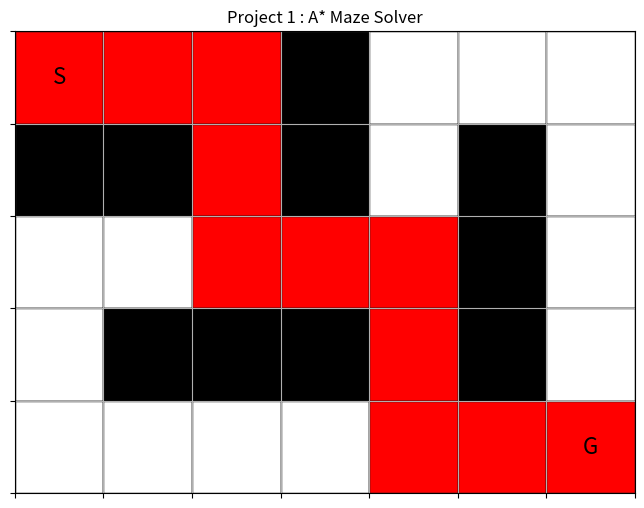

Source code (Python):
#Import required libraries
import math
import heapq
import matplotlib.pyplot as plt

#Maze 2D Grid : "S" = Start, "G" = Goal, "." = Walkable cell, "#" = Wall
maze = [
    ['S', '.', '.', '#', '.', '.', '.'],
    ['#', '#', '.', '#', '.', '#', '.'],
    ['.', '.', '.', '.', '.', '#', '.'],
    ['.', '#', '#', '#', '.', '#', '.'],
    ['.', '.', '.', '.', '.', '.', 'G']
]

#Coordinates of the start & goal cells
start = (0,0)
goal = (4,6)

#Print the maze row by row
for row in maze:
    print(' '.join(row))

#Print the start & goal coordinates
print("Start: ",start)  
print("Goal: ",goal)  

#A Function to find neighbour nodes
def find_neighbour(maze, position):
    row, column = position #Get the row & column of the current position

    #A node can be connected to its up, down, right or left neighbours
    directions = [
        (-1,0), #Up
        (1,0),  #Down
        (0,-1), #Left
        (0,1)   #Right
    ]
    neighbours = [] #Store the valid neighbouring positions

    #Check each possible direction
    for row_change, column_change in directions:
        new_row = row + row_change
        new_column = column + column_change

        #Ensure that the new position is inside the maze
        if 0 <= new_row < len(maze) and 0 <= new_column < len(maze[0]):
            #Add the position if it's not a wall
            if maze[new_row][new_column] != '#':
                neighbours.append((new_row, new_column))
    
    #Return all valid neighbouring positions
    return neighbours           


#Euclidean Heuristic 
#f(n) = g(n) + h(n) where: 
   #f(n) --> total estimated cost
   #g(n) --> actual cost from the start node to the current node
   #h(n) --> estimated cost from the current node to tha goal node "Euclidean distance"

#A function to calculate the Euclidean distance between a specific position and the goal
def heuristic(position, goal):
    row, column = position  #Get the row & column of the current position
    goal_row, goal_column = goal #Get the row & column of the goal
    
    #Euclidean distance formula
    return math.sqrt((row - goal_row)**2 + (column - goal_column) **2)


#A* Implementation
#A function to reconstruct the path from the goal
def reconstruct_path(prev_node, current):
    path = [current]  #
    
    #Follow the previous nodes till reaching the start
    while current in prev_node:
        current = prev_node[current]
        path.append(current)
    path.reverse() #Reverse the path to begin from the start node
    return path

#A function to find the shortest path from the start node to the goal, avoiding the walls 
def a_star(maze, start, goal):
    #If start & goal are the same, return the start immediately
    if start == goal:
        return [start]
    open_set = []  #Priority queue storing nodes that need to be explored
    heapq.heappush(open_set, (0, start))  #Add the start node with priority 0
    c_score = {start: 0}  #Store the actual cost from the start to each node
    prev_node = {}  #Store the previous node for each position
    
    while open_set:
        current_f, current = heapq.heappop(open_set) #Get the node with the lowest f-score
        
        #Stop searching if the goal is reached
        if current == goal:
            return reconstruct_path(prev_node, current)  #Reconstruct the shortest path
            
        #Find all valid neighbouring nodes
        neighbours = find_neighbour(maze, current)

        for neighbour in neighbours:
            g_score = c_score[current] + 1 #Cost of reaching the neighbour
            h_score = heuristic(neighbour,goal) #Euclidean heuristic
            f_score = g_score + h_score #Total f-score

            #Check for a better route to the neighbour
            if neighbour not in c_score or g_score < c_score[neighbour]:
                c_score[neighbour] = g_score  #Store the new cost
                prev_node[neighbour] = current  #Store the position from which the neighbour came from
                heapq.heappush(open_set, (f_score, neighbour))  #Add the neighbour to the priority queue
    return None  #If the goal can't be reached, return none


#A function to display the maze with the shortest path
def display_path(maze, path):
    display = [row[:] for row in maze]  #Copy of the maze, so the original remains unmodified

    #Mark each path position with a "*"
    for row, column in path:
        if display[row][column] not in ['S','G']:
            display[row][column] = '*'
    
    #Print the updated maze
    for row in display:
        print(' '.join(row)) 

    print("Path length: ", len(path) -1)

    #Legend           
    print("Legend:")
    print("S = Start")
    print("G = Goal")  
    print("# = Wall") 
    print("* = Shortest path")
    print(". = Walkable cell") 

                
#Graphical Visualization using Matplotlib
#A function to graphically visualize the maze & the shortest path
def visualize_maze(maze, path, start, goal):
    #Get the number of rows & columns
    rows = len(maze)
    columns = len(maze[0])  # Fixed syntax error: 'lens' -> 'len'

    #Create a figure
    fig, ax = plt.subplots(figsize=(8, 6))

    #Draw the grid
    ax.set_xlim(0, columns)
    ax.set_ylim(0, rows)
    ax.set_xticks(range(columns + 1))
    ax.set_yticks(range(rows + 1))
    ax.grid(True)

    #Draw each cell
    for row in range(rows):
        for column in range(columns):
            # Set the cell color based on its type
            if maze[row][column] == "#":
                cell_color = "black"
            elif (row, column) in path:
                cell_color = "red"
            else:
                cell_color = "white"

            #Draw the cell
            ax.add_patch(
                plt.Rectangle(
                    (column, rows - row - 1),
                    1,
                    1,
                    facecolor=cell_color,
                    edgecolor="black",
                )
            )

    #Mark the start and goal 
    start_row, start_column = start
    goal_row, goal_column = goal

    ax.text(
        start_column + 0.5,
        rows - start_row - 0.5,
        "S",
        ha="center",
        va="center",
        fontsize=16,
        color="white" if maze[start_row][start_column] == "#" else "black",
    )

    ax.text(
        goal_column + 0.5,
        rows - goal_row - 0.5,
        "G",
        ha="center",
        va="center",
        fontsize=16,
        color="white" if maze[goal_row][goal_column] == "#" else "black",
    )

    #Title
    ax.set_title("Project 1 : A* Maze Solver")

    #Remove axis labels
    ax.set_xticklabels([])
    ax.set_yticklabels([])

    plt.show()


#Test
path=a_star(maze,start,goal)
if path:
    print("Shortest path is: ", path)
    print("Maze with shortest path: ")
    display_path(maze,path)

    visualize_maze(maze, path, start, goal)
else: 
    print("No path exists between start and goal")
